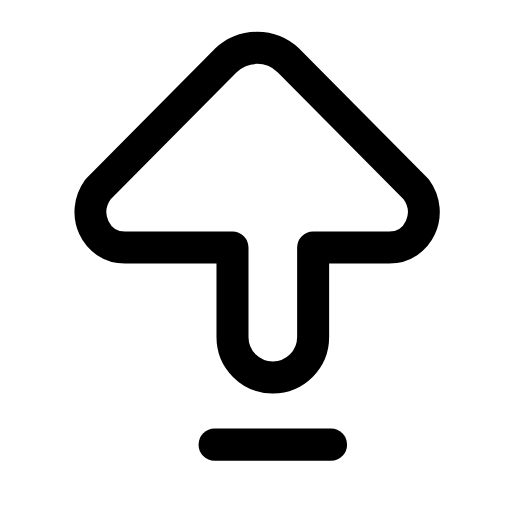
t = 0.00 s
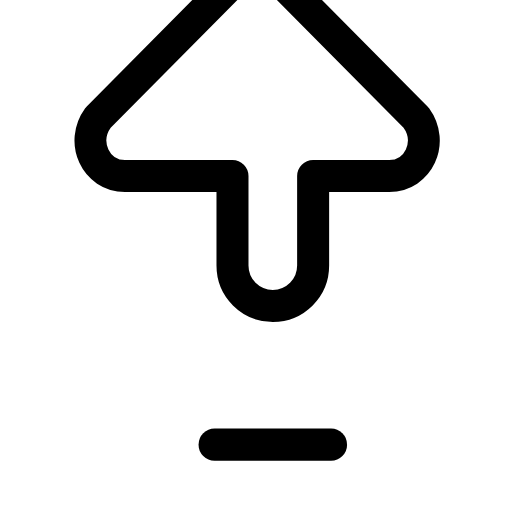
t = 0.20 s
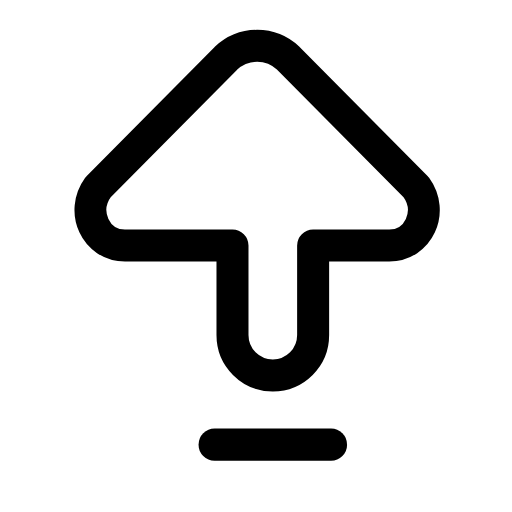
t = 0.41 s
t = 0.59 s: frame unchanged from t = 0.00 s, image omitted
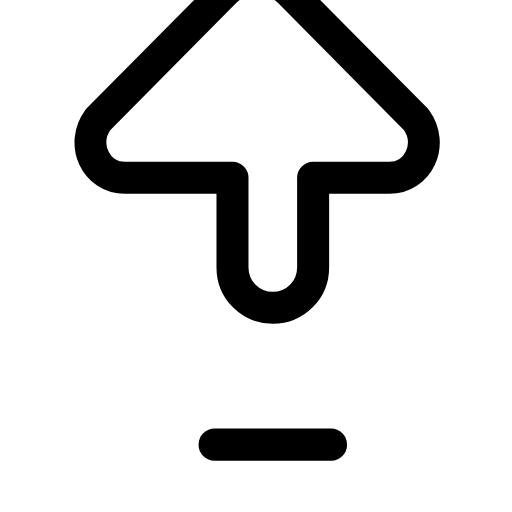
t = 0.81 s
t = 0.99 s: frame unchanged from t = 0.41 s, image omitted

The animated SVG that drew these frames (rendered in a browser with its animation timeline set to each time). Animation: 1 SMIL element (animateTransform=1); one cycle of 1.20 s, repeats indefinitely.

<svg xmlns="http://www.w3.org/2000/svg" width="24" height="24" viewBox="0 0 24 24" fill="none"><g transform="translate(0.188 -0.578) scale(1.05)"><line stroke="currentColor" stroke-width="1.429" stroke-linecap="round" stroke-linejoin="round" fill="none" x1="9.4" y1="20.4" x2="14.6" y2="20.4"></line><g><animateTransform attributeName="transform" type="translate" values="0 0;0 -3.2;0 0;0 0;0 -3.2;0 0;0 0" keyTimes="0;0.225;0.45;0.6;0.75;0.9;1" dur="1.2s" repeatCount="indefinite" calcMode="spline" keySplines="0.16 1 0.3 1;0.16 1 0.3 1;0.16 1 0.3 1;0.16 1 0.3 1;0.16 1 0.3 1;0.16 1 0.3 1"/><path stroke="currentColor" stroke-width="1.429" stroke-linecap="round" stroke-linejoin="round" fill="none" d="M10.2 15.6C10.2 16.6 11 17.4 12 17.4C13 17.4 13.8 16.6 13.8 15.6L13.8 11.6L17.2 11.6C18.5 11.6 19.2 10.1 18.4 9L12.7 3.25C11.9 2.5 10.7 2.5 9.9 3.25L4.2 9C3.4 10.1 4.1 11.6 5.4 11.6L10.2 11.6Z"></path></g></g></svg>
